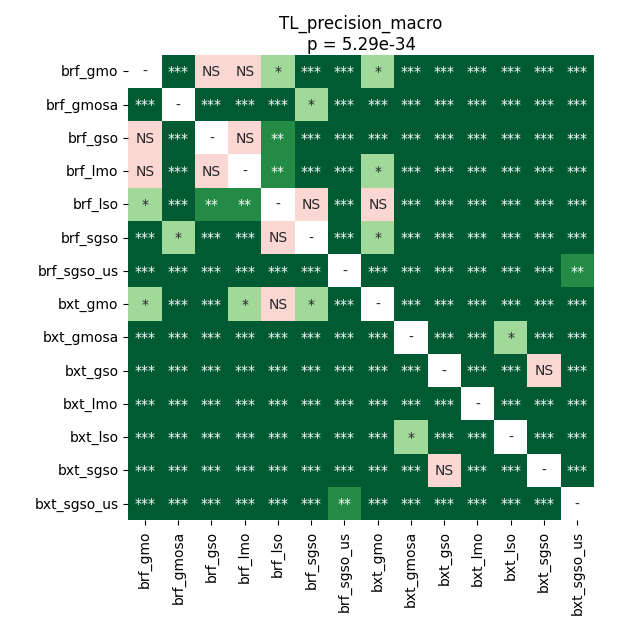

The table this chart was drawn from, first rows:
	brf_gmo	brf_gmosa	brf_gso	brf_lmo	brf_lso	brf_sgso	brf_sgso_us	bxt_gmo	bxt_gmosa	bxt_gso	bxt_lmo	bxt_lso	bxt_sgso	bxt_sgso_us
brf_gmo	1.0	3.8042460402397256e-05	0.1994	0.09888	0.02001	3.8042460402397256e-05	3.8042460402397256e-05	0.01045	3.8042460402397256e-05	3.8042460402397256e-05	3.8042460402397256e-05	3.8042460402397256e-05	3.8042460402397256e-05	3.8042460402397256e-05
brf_gmosa	3.8042460402397256e-05	1.0	3.8042460402397256e-05	3.8042460402397256e-05	3.8042460402397256e-05	0.02704	3.8042460402397256e-05	3.8042460402397256e-05	3.8042460402397256e-05	3.8042460402397256e-05	3.8042460402397256e-05	3.8042460402397256e-05	3.8042460402397256e-05	3.8042460402397256e-05
brf_gso	0.1994	3.8042460402397256e-05	1.0	0.4082	0.003867	3.8042460402397256e-05	3.8042460402397256e-05	0.0003654	3.8042460402397256e-05	3.8042460402397256e-05	3.8042460402397256e-05	3.8042460402397256e-05	3.8042460402397256e-05	3.8042460402397256e-05
brf_lmo	0.09888	3.8042460402397256e-05	0.4082	1.0	0.002492	3.8042460402397256e-05	3.8042460402397256e-05	0.01471	3.8042460402397256e-05	3.8042460402397256e-05	3.8042460402397256e-05	3.8042460402397256e-05	3.8042460402397256e-05	3.8042460402397256e-05
brf_lso	0.02001	3.8042460402397256e-05	0.003867	0.002492	1.0	0.122	3.8042460402397256e-05	0.4082	3.8042460402397256e-05	3.8042460402397256e-05	3.8042460402397256e-05	3.8042460402397256e-05	3.8042460402397256e-05	3.8042460402397256e-05
brf_sgso	3.8042460402397256e-05	0.02704	3.8042460402397256e-05	3.8042460402397256e-05	0.122	1.0	3.8042460402397256e-05	0.0172	3.8042460402397256e-05	3.8042460402397256e-05	3.8042460402397256e-05	3.8042460402397256e-05	3.8042460402397256e-05	3.8042460402397256e-05
brf_sgso_us	3.8042460402397256e-05	3.8042460402397256e-05	3.8042460402397256e-05	3.8042460402397256e-05	3.8042460402397256e-05	3.8042460402397256e-05	1.0	3.8042460402397256e-05	3.8042460402397256e-05	3.8042460402397256e-05	3.8042460402397256e-05	3.8042460402397256e-05	3.8042460402397256e-05	0.001551
bxt_gmo	0.01045	3.8042460402397256e-05	0.0003654	0.01471	0.4082	0.0172	3.8042460402397256e-05	1.0	3.8042460402397256e-05	3.8042460402397256e-05	3.8042460402397256e-05	3.8042460402397256e-05	3.8042460402397256e-05	3.8042460402397256e-05
bxt_gmosa	3.8042460402397256e-05	3.8042460402397256e-05	3.8042460402397256e-05	3.8042460402397256e-05	3.8042460402397256e-05	3.8042460402397256e-05	3.8042460402397256e-05	3.8042460402397256e-05	1.0	3.8042460402397256e-05	3.8042460402397256e-05	0.03591	0.0001851	3.8042460402397256e-05
bxt_gso	3.8042460402397256e-05	3.8042460402397256e-05	3.8042460402397256e-05	3.8042460402397256e-05	3.8042460402397256e-05	3.8042460402397256e-05	3.8042460402397256e-05	3.8042460402397256e-05	3.8042460402397256e-05	1.0	3.8042460402397256e-05	3.8042460402397256e-05	0.7057	3.8042460402397256e-05
bxt_lmo	3.8042460402397256e-05	3.8042460402397256e-05	3.8042460402397256e-05	3.8042460402397256e-05	3.8042460402397256e-05	3.8042460402397256e-05	3.8042460402397256e-05	3.8042460402397256e-05	3.8042460402397256e-05	3.8042460402397256e-05	1.0	3.8042460402397256e-05	3.8042460402397256e-05	3.8042460402397256e-05
bxt_lso	3.8042460402397256e-05	3.8042460402397256e-05	3.8042460402397256e-05	3.8042460402397256e-05	3.8042460402397256e-05	3.8042460402397256e-05	3.8042460402397256e-05	3.8042460402397256e-05	0.03591	3.8042460402397256e-05	3.8042460402397256e-05	1.0	7.505674619932433e-05	3.8042460402397256e-05
bxt_sgso	3.8042460402397256e-05	3.8042460402397256e-05	3.8042460402397256e-05	3.8042460402397256e-05	3.8042460402397256e-05	3.8042460402397256e-05	3.8042460402397256e-05	3.8042460402397256e-05	0.0001851	0.7057	3.8042460402397256e-05	7.505674619932433e-05	1.0	3.8042460402397256e-05
bxt_sgso_us	3.8042460402397256e-05	3.8042460402397256e-05	3.8042460402397256e-05	3.8042460402397256e-05	3.8042460402397256e-05	3.8042460402397256e-05	0.001551	3.8042460402397256e-05	3.8042460402397256e-05	3.8042460402397256e-05	3.8042460402397256e-05	3.8042460402397256e-05	3.8042460402397256e-05	1.0
